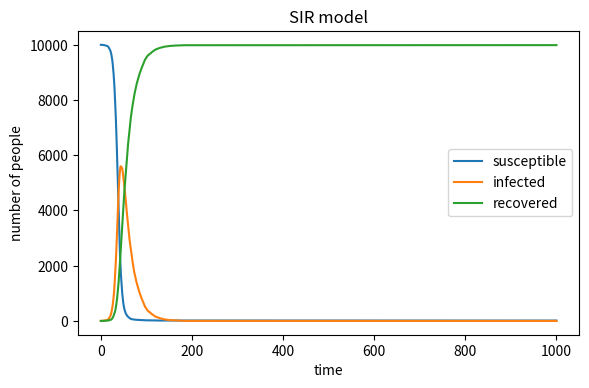

Write Python code to recreate this figure. (Note: this script raises an exception after producing the figure.)
import numpy as np
import matplotlib.pyplot as plt

# Basic parameters
N = 10000
beta = 0.3
gamma = 0.05
steps = 1000

# Initial conditions
S = N - 1
I = 1
R = 0

# Track values over time
S_history = [S]
I_history = [I]
R_history = [R]

# Pseudocode
# 1. For each time step:
# 2.   For every susceptible person, decide whether they become infected.
#      Infection probability = beta * (I / N).
# 3.   For every infected person, decide whether they recover.
#      Recovery probability = gamma.
# 4.   Update S, I, and R.
# 5.   Save the updated values.
for _ in range(steps):
    infection_prob = beta * (I / N)
    infection_prob = min(max(infection_prob, 0), 1)

    if S > 0:
        new_infections = np.random.choice([0, 1], size=S, p=[1 - infection_prob, infection_prob]).sum()
    else:
        new_infections = 0

    if I > 0:
        new_recoveries = np.random.choice([0, 1], size=I, p=[1 - gamma, gamma]).sum()
    else:
        new_recoveries = 0

    # Guard against impossible values
    new_infections = min(new_infections, S)
    new_recoveries = min(new_recoveries, I)

    S -= new_infections
    I += new_infections - new_recoveries
    R += new_recoveries

    S_history.append(S)
    I_history.append(I)
    R_history.append(R)

plt.figure(figsize=(6, 4), dpi=150)
plt.plot(S_history, label="susceptible")
plt.plot(I_history, label="infected")
plt.plot(R_history, label="recovered")
plt.xlabel("time")
plt.ylabel("number of people")
plt.title("SIR model")
plt.legend()
plt.tight_layout()
plt.savefig("C:/Users/ASUS/OneDrive - International Campus, Zhejiang University/桌面/大学/上课文件、手册及其分组/大一下/IBI 1/IBI1_2025-26/IBI1_2025-26/Practical 9/SIR.png")
plt.close()
